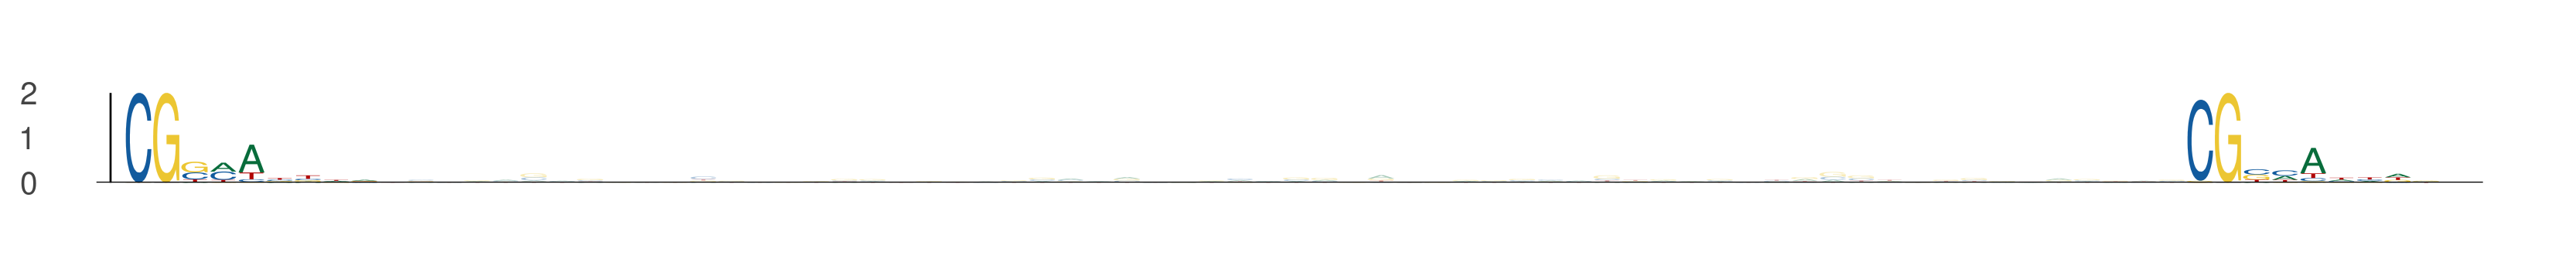

Source data for this figure (header and first rows):
seq_index, start_position, end_position, is_reversed_complement
974, 30, 39, 0
974, 103, 112, 0
4247, 28, 37, 0
4247, 101, 110, 0
4787, 22, 31, 0
4787, 95, 104, 0
1268, 75, 84, 0
1268, 148, 157, 0
526, 26, 35, 0
526, 99, 108, 0
3080, 34, 43, 0
3080, 107, 116, 0
4933, 29, 38, 0
4933, 102, 111, 0
621, 53, 62, 0
621, 126, 135, 0
1338, 25, 34, 0
1338, 98, 107, 0
2508, 38, 47, 0
2508, 111, 120, 0
5530, 77, 86, 0
5530, 150, 159, 0
1332, 1, 10, 0
1332, 74, 83, 0
5036, 34, 43, 0
5036, 107, 116, 0
4717, 32, 41, 0
4717, 105, 114, 0
4288, 0, 9, 0
4288, 73, 82, 0
2284, 45, 54, 0
2284, 118, 127, 0
4230, 74, 83, 0
4230, 147, 156, 0
3599, 70, 79, 0
3599, 143, 152, 0
2251, 77, 86, 0
2251, 150, 159, 0
3474, 40, 49, 0
3474, 113, 122, 0
987, 34, 43, 0
987, 107, 116, 0
6055, 34, 43, 0
6055, 107, 116, 0
4199, 29, 38, 0
4199, 102, 111, 0
4473, 72, 81, 0
4473, 145, 154, 0
4804, 62, 71, 0
4804, 135, 144, 0
3777, 77, 86, 0
3777, 150, 159, 0
4243, 59, 68, 0
4243, 132, 141, 0
2944, 50, 59, 0
2944, 123, 132, 0
4899, 41, 50, 0
4899, 114, 123, 0
4760, 41, 50, 0
4760, 114, 123, 0
... 30 more rows
